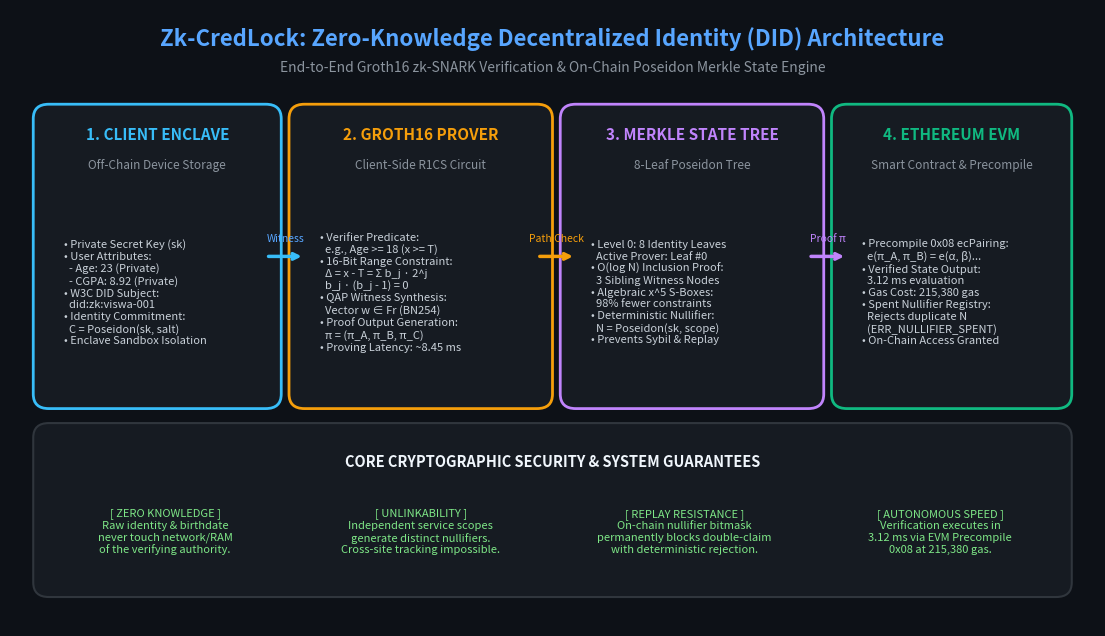

This figure's Python source:
import matplotlib.pyplot as plt
import matplotlib.patches as patches

# Set up figure
fig, ax = plt.subplots(figsize=(14, 8), dpi=300)
ax.set_xlim(0, 14)
ax.set_ylim(0, 8.5)
ax.axis('off')

# Background
fig.patch.set_facecolor('#0d1117')
ax.set_facecolor('#0d1117')

# Title
ax.text(7, 8.1, 'Zk-CredLock: Zero-Knowledge Decentralized Identity (DID) Architecture',
        fontsize=16, fontweight='bold', color='#58a6ff', ha='center', va='center')
ax.text(7, 7.7, 'End-to-End Groth16 zk-SNARK Verification & On-Chain Poseidon Merkle State Engine',
        fontsize=10, color='#8b949e', ha='center', va='center')

# Color palette
box_face = '#161b22'
border_cyan = '#38bdf8'
border_amber = '#f59e0b'
border_purple = '#c084fc'
border_green = '#10b981'

# Module 1: Off-Chain Identity Enclave
box1 = patches.FancyBboxPatch((0.5, 3.2), 2.8, 3.8, boxstyle="round,pad=0.2",
                              facecolor=box_face, edgecolor=border_cyan, linewidth=2)
ax.add_patch(box1)
ax.text(1.9, 6.7, '1. CLIENT ENCLAVE', fontsize=11, fontweight='bold', color=border_cyan, ha='center')
ax.text(1.9, 6.3, 'Off-Chain Device Storage', fontsize=8.5, color='#8b949e', ha='center')
txt1 = """• Private Secret Key (sk)
• User Attributes:
  - Age: 23 (Private)
  - CGPA: 8.92 (Private)
• W3C DID Subject:
  did:zk:viswa-001
• Identity Commitment:
  C = Poseidon(sk, salt)
• Enclave Sandbox Isolation"""
ax.text(0.7, 4.6, txt1, fontsize=8, color='#c9d1d9', va='center')

# Module 2: Policy & Circuit Prover
box2 = patches.FancyBboxPatch((3.8, 3.2), 3.0, 3.8, boxstyle="round,pad=0.2",
                              facecolor=box_face, edgecolor=border_amber, linewidth=2)
ax.add_patch(box2)
ax.text(5.3, 6.7, '2. GROTH16 PROVER', fontsize=11, fontweight='bold', color=border_amber, ha='center')
ax.text(5.3, 6.3, 'Client-Side R1CS Circuit', fontsize=8.5, color='#8b949e', ha='center')
txt2 = """• Verifier Predicate:
  e.g., Age >= 18 (x >= T)
• 16-Bit Range Constraint:
  Δ = x - T = Σ b_j · 2^j
  b_j · (b_j - 1) = 0
• QAP Witness Synthesis:
  Vector w ∈ Fr (BN254)
• Proof Output Generation:
  π = (π_A, π_B, π_C)
• Proving Latency: ~8.45 ms"""
ax.text(4.0, 4.6, txt2, fontsize=8, color='#c9d1d9', va='center')

# Module 3: Poseidon Merkle State Tree
box3 = patches.FancyBboxPatch((7.3, 3.2), 3.0, 3.8, boxstyle="round,pad=0.2",
                              facecolor=box_face, edgecolor=border_purple, linewidth=2)
ax.add_patch(box3)
ax.text(8.8, 6.7, '3. MERKLE STATE TREE', fontsize=11, fontweight='bold', color=border_purple, ha='center')
ax.text(8.8, 6.3, '8-Leaf Poseidon Tree', fontsize=8.5, color='#8b949e', ha='center')
txt3 = """• Level 0: 8 Identity Leaves
  Active Prover: Leaf #0
• O(log N) Inclusion Proof:
  3 Sibling Witness Nodes
• Algebraic x^5 S-Boxes:
  98% fewer constraints
• Deterministic Nullifier:
  N = Poseidon(sk, scope)
• Prevents Sybil & Replay"""
ax.text(7.5, 4.6, txt3, fontsize=8, color='#c9d1d9', va='center')

# Module 4: On-Chain EVM Verifier
box4 = patches.FancyBboxPatch((10.8, 3.2), 2.7, 3.8, boxstyle="round,pad=0.2",
                              facecolor=box_face, edgecolor=border_green, linewidth=2)
ax.add_patch(box4)
ax.text(12.15, 6.7, '4. ETHEREUM EVM', fontsize=11, fontweight='bold', color=border_green, ha='center')
ax.text(12.15, 6.3, 'Smart Contract & Precompile', fontsize=8.5, color='#8b949e', ha='center')
txt4 = """• Precompile 0x08 ecPairing:
  e(π_A, π_B) = e(α, β)...
• Verified State Output:
  3.12 ms evaluation
• Gas Cost: 215,380 gas
• Spent Nullifier Registry:
  Rejects duplicate N
  (ERR_NULLIFIER_SPENT)
• On-Chain Access Granted"""
ax.text(11.0, 4.6, txt4, fontsize=8, color='#c9d1d9', va='center')

# Connecting Arrows
ax.annotate('', xy=(3.8, 5.1), xytext=(3.3, 5.1),
            arrowprops=dict(facecolor=border_cyan, edgecolor=border_cyan, arrowstyle="->", lw=2.5))
ax.text(3.55, 5.3, 'Witness', fontsize=7.5, color='#58a6ff', ha='center')

ax.annotate('', xy=(7.3, 5.1), xytext=(6.8, 5.1),
            arrowprops=dict(facecolor=border_amber, edgecolor=border_amber, arrowstyle="->", lw=2.5))
ax.text(7.05, 5.3, 'Path Check', fontsize=7.5, color='#f59e0b', ha='center')

ax.annotate('', xy=(10.8, 5.1), xytext=(10.3, 5.1),
            arrowprops=dict(facecolor=border_purple, edgecolor=border_purple, arrowstyle="->", lw=2.5))
ax.text(10.55, 5.3, 'Proof π', fontsize=7.5, color='#c084fc', ha='center')

# Bottom Banner: End-to-End Privacy & Performance Guarantee
box_bot = patches.FancyBboxPatch((0.5, 0.6), 13.0, 2.0, boxstyle="round,pad=0.2",
                                facecolor='#161b22', edgecolor='#30363d', linewidth=1.5)
ax.add_patch(box_bot)

ax.text(7, 2.2, 'CORE CRYPTOGRAPHIC SECURITY & SYSTEM GUARANTEES',
        fontsize=10.5, fontweight='bold', color='#f0f6fc', ha='center')

g_txt1 = """[ ZERO KNOWLEDGE ]
Raw identity & birthdate
never touch network/RAM
of the verifying authority."""
ax.text(2.0, 1.3, g_txt1, fontsize=8, color='#7ee787', ha='center', va='center', multialignment='center')

g_txt2 = """[ UNLINKABILITY ]
Independent service scopes
generate distinct nullifiers.
Cross-site tracking impossible."""
ax.text(5.3, 1.3, g_txt2, fontsize=8, color='#7ee787', ha='center', va='center', multialignment='center')

g_txt3 = """[ REPLAY RESISTANCE ]
On-chain nullifier bitmask
permanently blocks double-claim
with deterministic rejection."""
ax.text(8.7, 1.3, g_txt3, fontsize=8, color='#7ee787', ha='center', va='center', multialignment='center')

g_txt4 = """[ AUTONOMOUS SPEED ]
Verification executes in
3.12 ms via EVM Precompile
0x08 at 215,380 gas."""
ax.text(12.0, 1.3, g_txt4, fontsize=8, color='#7ee787', ha='center', va='center', multialignment='center')

# Save diagram
out_path = r"D:\ViswaOS\Coding\Projects\Zk-CredLock-DID-Engine\academic_deliverables\credlock_architecture_diagram.png"
plt.savefig(out_path, dpi=300, facecolor=fig.get_facecolor(), edgecolor='none', bbox_inches='tight')
plt.close()
print("Saved architecture diagram to:", out_path)
